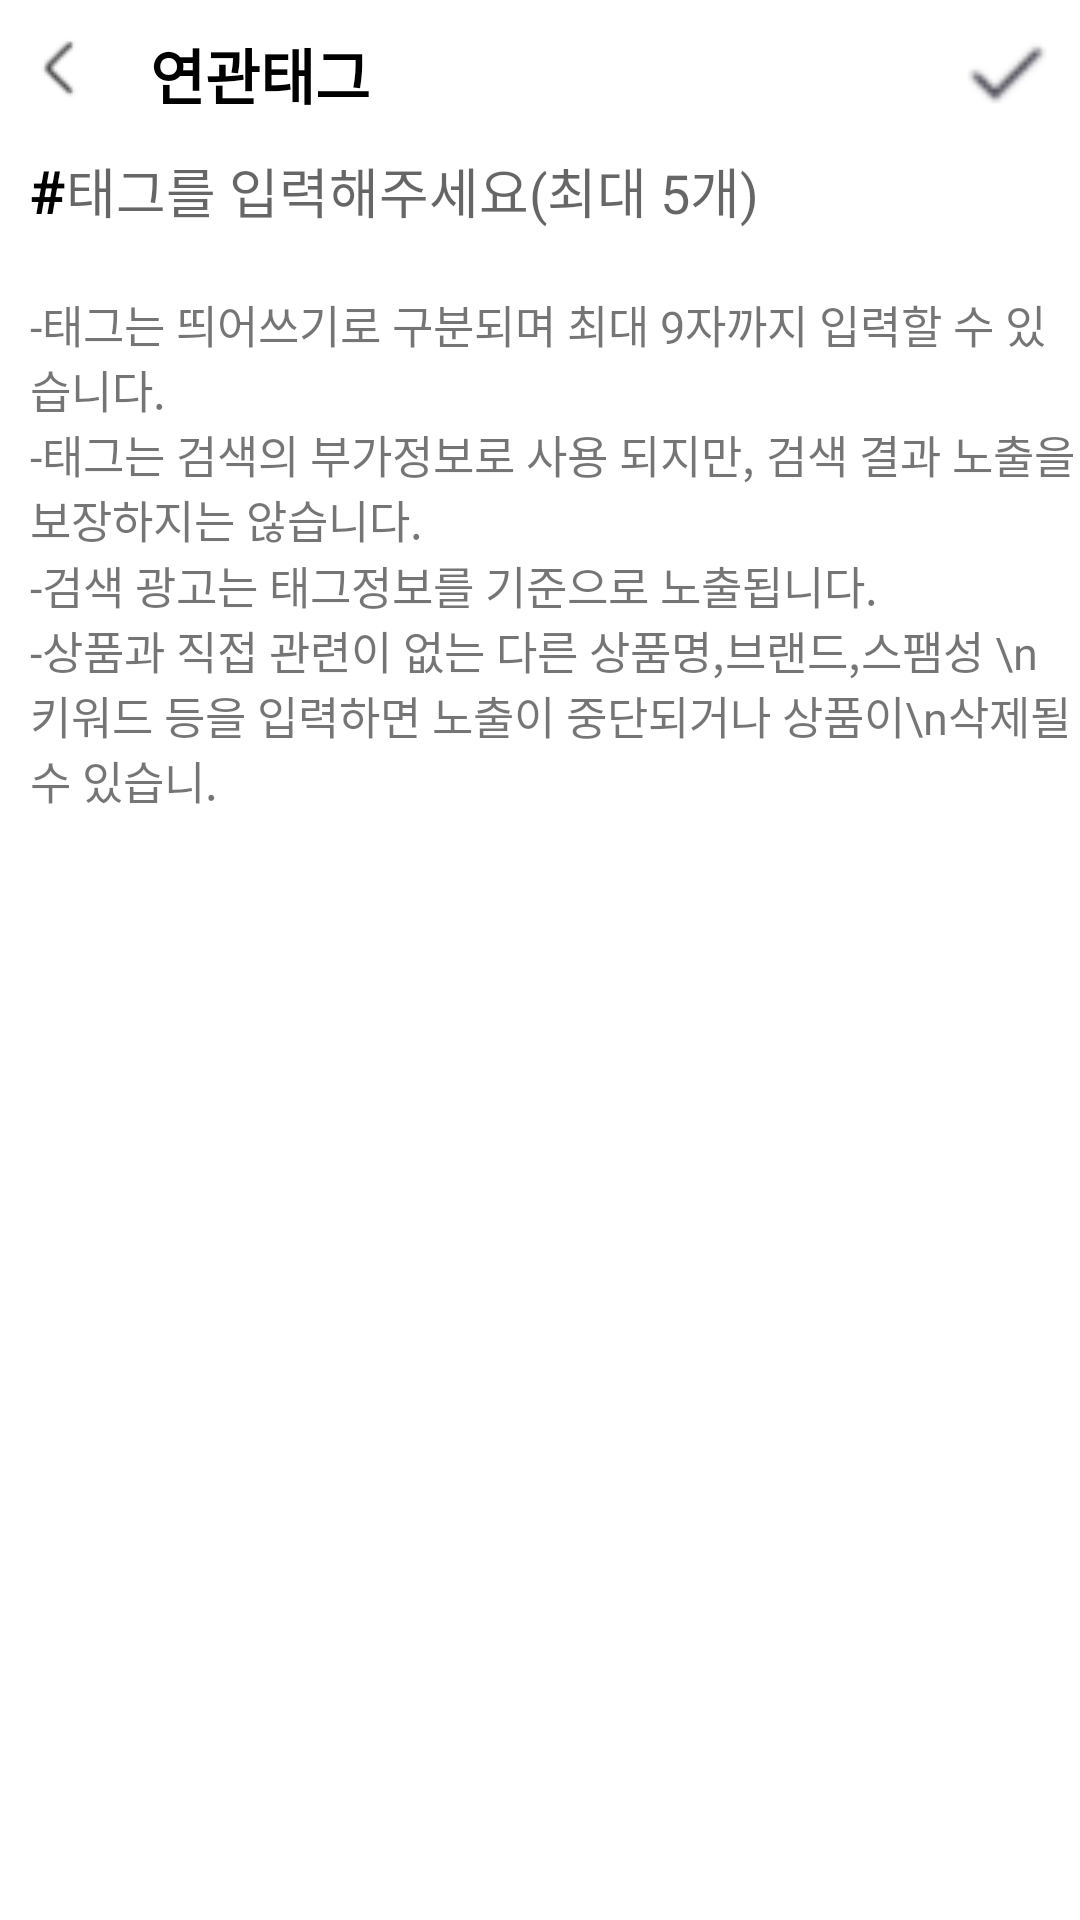

The Android layout XML behind this screen, and the referenced resources:
<!-- AndroidManifest.xml: application theme AppTheme -->
<!-- res/layout/activity_post_tag.xml -->
<?xml version="1.0" encoding="utf-8"?>
<androidx.constraintlayout.widget.ConstraintLayout xmlns:android="http://schemas.android.com/apk/res/android"
    xmlns:app="http://schemas.android.com/apk/res-auto"
    xmlns:tools="http://schemas.android.com/tools"
    android:layout_width="match_parent"
    android:layout_height="match_parent"
    tools:context=".src.btm_nav.post.postpages.PostTagActivity">

    <androidx.appcompat.widget.LinearLayoutCompat
        android:id="@+id/top"
        android:layout_width="0dp"
        android:layout_height="wrap_content"
        app:layout_constraintTop_toTopOf="parent"
        app:layout_constraintStart_toStartOf="parent"
        app:layout_constraintEnd_toEndOf="parent"
        android:orientation="horizontal">
        <ImageView
            android:id="@+id/back"
            android:layout_width="wrap_content"
            android:layout_height="wrap_content"
            android:src="@drawable/back_arrow"
            android:layout_margin="10dp"/>
        <TextView
            android:layout_weight="1"
            android:layout_width="wrap_content"
            android:layout_height="wrap_content"
            android:textColor="@color/black"
            android:text="연관태그"
            android:layout_margin="10dp"
            android:textStyle="bold"
            android:textSize="20sp"/>
        <ImageView
            android:clickable="true"
            android:id="@+id/chk"
            android:layout_width="30dp"
            android:layout_height="30dp"
            android:src="@drawable/black_chk"
            android:layout_margin="10dp"/>

    </androidx.appcompat.widget.LinearLayoutCompat>

    <androidx.appcompat.widget.LinearLayoutCompat
        android:id="@+id/linear_tag"
        android:orientation="horizontal"
        android:layout_width="0dp"
        android:layout_height="wrap_content"
        app:layout_constraintStart_toStartOf="parent"
        app:layout_constraintTop_toBottomOf="@id/top"
        app:layout_constraintEnd_toEndOf="parent">
    <TextView
        android:layout_gravity="top|end"
        android:layout_marginStart="10dp"
        android:id="@+id/shap"
        android:layout_width="wrap_content"
        android:layout_height="match_parent"
        android:textSize="20sp"
        android:textStyle="bold"
        android:text="#"
        android:textColor="@color/black"
         />
    <EditText
        android:id="@+id/et"
        android:background="@null"
        android:layout_gravity="center"
        android:layout_weight="1"
        android:layout_width="wrap_content"
        android:layout_height="match_parent"
        android:layout_marginEnd="10dp"
        android:hint="태그를 입력해주세요(최대 5개)"/>
    </androidx.appcompat.widget.LinearLayoutCompat>

    <TextView
        android:textSize="15sp"
        app:layout_constraintEnd_toEndOf="parent"
        android:autoSizeTextType="uniform"
        android:layout_marginTop="20dp"
        android:layout_marginStart="10dp"
        android:id="@+id/tv1"
        android:layout_width="0dp"
        android:layout_height="wrap_content"
        app:layout_constraintTop_toBottomOf="@id/linear_tag"
        app:layout_constraintStart_toStartOf="parent"
        android:text="-태그는 띄어쓰기로 구분되며 최대 9자까지 입력할 수 있습니다."/>
    <TextView
        app:layout_constraintEnd_toEndOf="parent"
        android:textSize="15sp"
        android:layout_marginStart="10dp"
        android:id="@+id/tv2"
        android:layout_width="0dp"
        android:layout_height="wrap_content"
        app:layout_constraintTop_toBottomOf="@id/tv1"
        app:layout_constraintStart_toStartOf="parent"
        android:text="-태그는 검색의 부가정보로 사용 되지만, 검색 결과 노출을 보장하지는 않습니다."/>
    <TextView
        android:textSize="15sp"
        app:layout_constraintEnd_toEndOf="parent"
        android:layout_marginStart="10dp"
        android:id="@+id/tv3"
        android:layout_width="0dp"
        android:layout_height="wrap_content"
        app:layout_constraintTop_toBottomOf="@id/tv2"
        app:layout_constraintStart_toStartOf="parent"
        android:text="-검색 광고는 태그정보를 기준으로 노출됩니다."/>
    <TextView
        app:layout_constraintEnd_toEndOf="parent"
        android:textSize="15sp"
        android:layout_marginStart="10dp"
        android:id="@+id/tv4"
        android:layout_width="0dp"
        android:layout_height="wrap_content"
        app:layout_constraintTop_toBottomOf="@id/tv3"
        app:layout_constraintStart_toStartOf="parent"
        android:text="-상품과 직접 관련이 없는 다른 상품명,브랜드,스팸성 \n키워드 등을 입력하면 노출이 중단되거나 상품이\n삭제될 수 있습니."/>

</androidx.constraintlayout.widget.ConstraintLayout>
<!-- resources referenced by this layout -->
<resources>
  <color name="black">#FF000000</color>
  <!-- drawable back_arrow: png bitmap (drawable, 832 bytes) -->
  <!-- drawable black_chk: png bitmap (drawable, 722 bytes) -->
  <style name="AppTheme" parent="Theme.MaterialComponents.Light.NoActionBar">
      
          <item name="colorPrimary">@color/black</item>
          <item name="colorPrimaryVariant">@color/red</item>
          <item name="colorOnPrimary">@color/purple_200</item>
          
          <item name="colorSecondary">@color/teal_200</item>
          <item name="colorSecondaryVariant">@color/teal_700</item>
          <item name="colorOnSecondary">@color/black</item>
          
          <item name="android:statusBarColor" tools:targetApi="l">?attr/colorPrimaryVariant</item>
          
          <item name="windowActionBar">false</item>
          <item name="windowNoTitle">true</item>
          <item name="android:windowActivityTransitions">true</item>
          <item name="android:windowFullscreen">true</item>
          <item name="bottomSheetDialogTheme">@style/CustomBottomSheetDialog</item>
      </style>
  <color name="red">#b6261e</color>
  <color name="purple_200">#FFBB86FC</color>
  <color name="teal_200">#FF03DAC5</color>
  <color name="teal_700">#FF018786</color>
  <style name="CustomBottomSheetDialog" parent="@style/ThemeOverlay.MaterialComponents.BottomSheetDialog">
          <item name="bottomSheetStyle">@style/CustomBottomSheet</item>
      </style>
  <style name="CustomBottomSheet" parent="Widget.MaterialComponents.BottomSheet">
          <item name="shapeAppearanceOverlay">@style/CustomShapeAppearanceBottomSheetDialog</item>
      </style>
  <style name="CustomShapeAppearanceBottomSheetDialog" parent="">
          <item name="cornerFamily">rounded</item>
          <item name="cornerSizeTopRight">16dp</item>
          <item name="cornerSizeTopLeft">16dp</item>
          <item name="cornerSizeBottomRight">0dp</item>
          <item name="cornerSizeBottomLeft">0dp</item>
      </style>
</resources>
